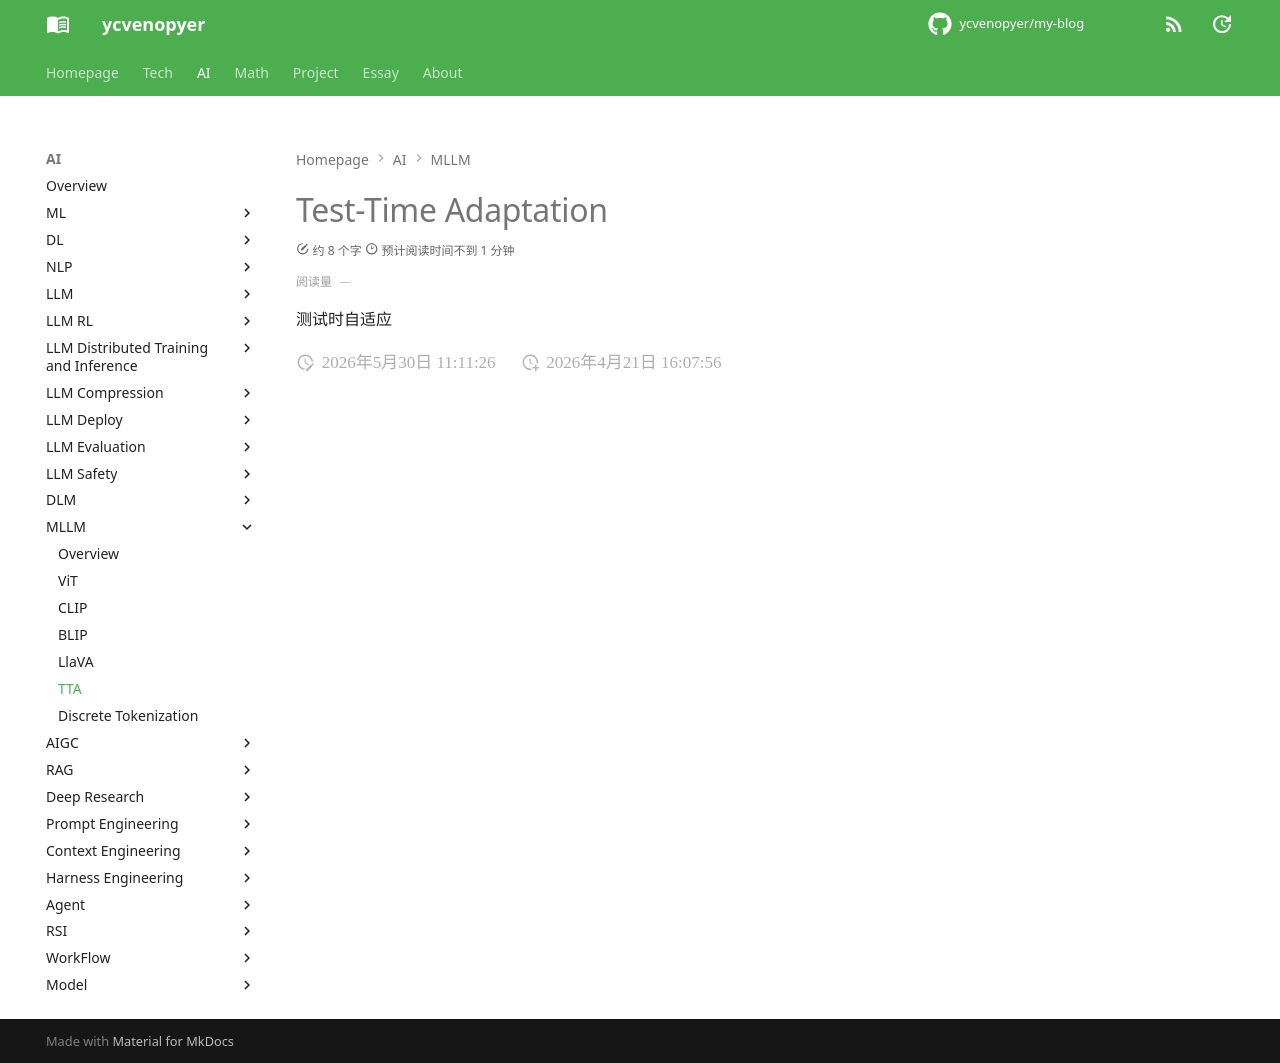

repository: ycvenopyer/my-blog · page: ai-note/mllm/tta/index.html · generator: mkdocs

# Test-Time Adaptation

测试时自适应
